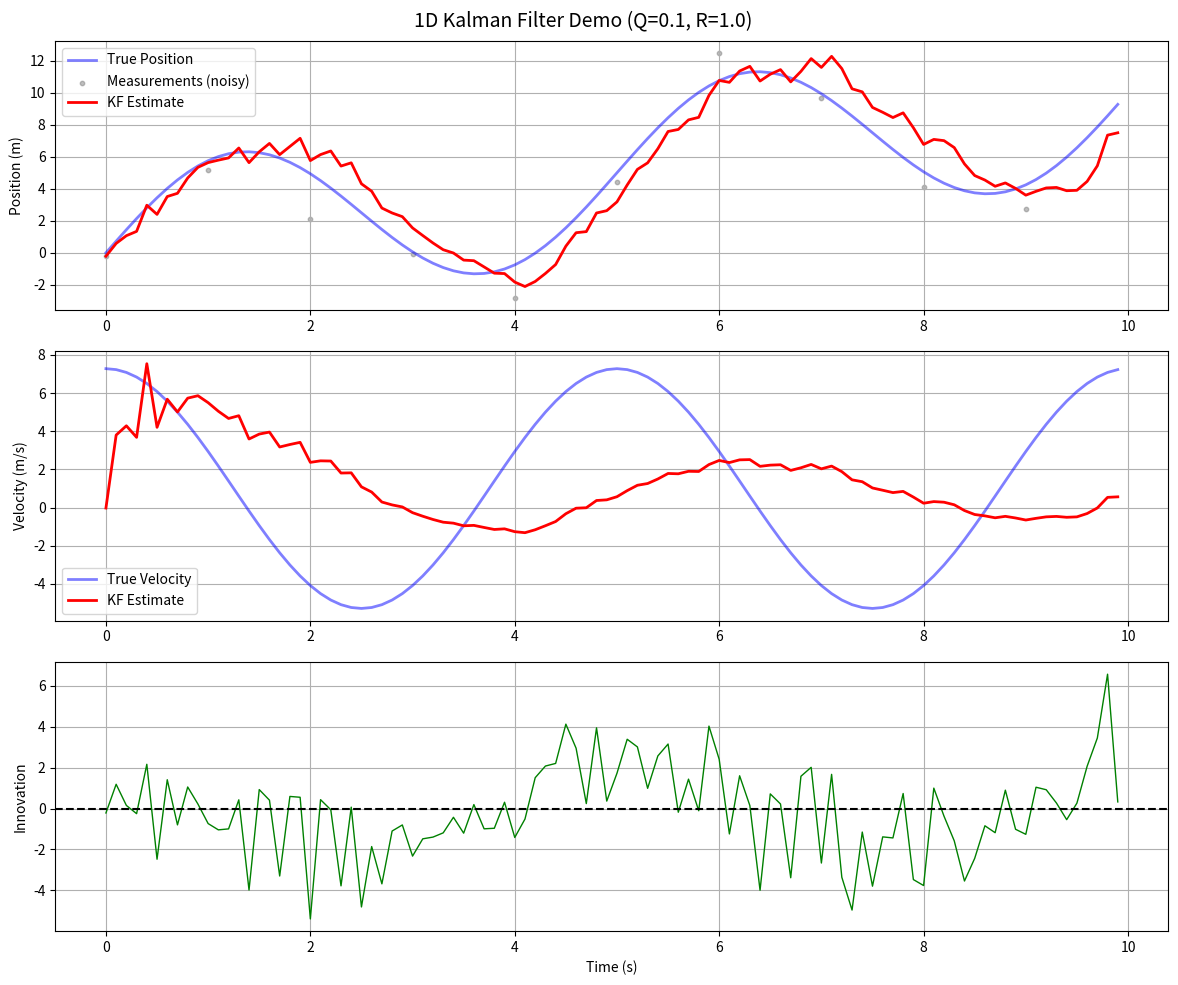

Python code for this plot: (Note: this script raises an exception after producing the figure.)
#!/usr/bin/env python3
"""
lecture5/python_proto/kf_1d_proto.py —— 一维卡尔曼滤波 Python 原型

用途：先用 Python 理解 KF 原理，再翻译为 C++ my_ekf.hpp。
      Python 优势：快速迭代、即时可视化、易于调参。

用法：
    python3 kf_1d_proto.py

学习路径：
    1. 理解 5 个 KF 核心公式在代码中的对应
    2. 修改 Q 和 R 观察滤波效果变化
    3. 完成后用 C++ 重现相同逻辑到 my_ekf.hpp
"""

import numpy as np
import matplotlib
matplotlib.use('Agg')
import matplotlib.pyplot as plt
import os

# ====== 仿真参数（可任意修改！）=======
DT = 0.1              # 时间步长 (s)
TOTAL_TIME = 10.0     # 总仿真时间 (s)
N_STEPS = int(TOTAL_TIME / DT)

# 真实信号：sin 波 + 匀速运动
TRUE_AMPLITUDE = 5.0
TRUE_FREQ = 0.2       # Hz
TRUE_VELOCITY = 1.0    # 匀速分量 (m/s)

# 观测噪声（模拟 PnP 解算误差）
MEASUREMENT_NOISE_STD = 1.5  # 观测噪声标准差

# ====== KF 参数（★调参实验重点★）=======
Q = 0.1    # 过程噪声协方差（越大→越信任观测）
R = 1.0    # 观测噪声协方差（越大→越信任模型）

# ========================================


class KalmanFilter1D:
    """
    一维匀速运动模型 KF
    
    状态向量: x = [position, velocity]
    状态转移: x_k = F * x_{k-1}
              F = [[1, dt], [0, 1]]
    观测模型: z_k = H * x_k
              H = [[1, 0]]  （只观测位置）
    """

    def __init__(self, dt, q_pos, q_vel, r):
        self.dt = dt

        # 状态向量 [pos, vel]
        self.x = np.zeros((2, 1))

        # 状态转移矩阵 F
        self.F = np.array([[1, dt],
                           [0, 1]])

        # 观测矩阵 H（只观测位置）
        self.H = np.array([[1, 0]])

        # 过程噪声协方差 Q
        self.Q = np.array([[q_pos, 0],
                           [0, q_vel]])

        # 观测噪声协方差 R
        self.R = np.array([[r]])

        # 状态协方差 P（初始不确定性）
        self.P = np.eye(2) * 100

    def predict(self):
        """KF 预测步骤（公式 1+2）"""
        # 公式 1: x̂_k⁻ = F·x̂_{k-1}
        self.x = self.F @ self.x
        # 公式 2: P_k⁻ = F·P_{k-1}·F^T + Q
        self.P = self.F @ self.P @ self.F.T + self.Q

    def update(self, z):
        """KF 更新步骤（公式 3+4+5）"""
        # 公式 3: K = P_k⁻·H^T·(H·P_k⁻·H^T + R)^{-1}
        S = self.H @ self.P @ self.H.T + self.R
        K = self.P @ self.H.T @ np.linalg.inv(S)

        # 公式 4: x̂_k = x̂_k⁻ + K·(z_k - H·x̂_k⁻)
        y = z - self.H @ self.x  # 测量残差（innovation）
        self.x = self.x + K @ y

        # 公式 5: P_k = (I - K·H)·P_k⁻
        I = np.eye(2)
        self.P = (I - K @ self.H) @ self.P

        return float(y[0])  # 返回 innovation 用于分析


def generate_sim_data():
    """生成仿真数据"""
    t = np.arange(0, TOTAL_TIME, DT)
    true_pos = TRUE_AMPLITUDE * np.sin(2 * np.pi * TRUE_FREQ * t) + TRUE_VELOCITY * t
    true_vel = (2 * np.pi * TRUE_FREQ * TRUE_AMPLITUDE *
                np.cos(2 * np.pi * TRUE_FREQ * t) + TRUE_VELOCITY)
    measurements = true_pos + np.random.randn(len(t)) * MEASUREMENT_NOISE_STD
    return t, true_pos, true_vel, measurements


def main():
    print("=" * 60)
    print("  Lecture 5 Python 原型: 一维卡尔曼滤波")
    print("=" * 60)

    t, true_pos, true_vel, measurements = generate_sim_data()
    kf = KalmanFilter1D(DT, Q, Q * 0.1, R)

    est_pos = np.zeros(N_STEPS)
    est_vel = np.zeros(N_STEPS)
    innovations = np.zeros(N_STEPS)

    for i in range(N_STEPS):
        kf.predict()
        innov = kf.update(np.array([[measurements[i]]]))
        est_pos[i] = kf.x[0, 0]
        est_vel[i] = kf.x[1, 0]
        innovations[i] = innov

    # 误差统计
    pos_rmse = np.sqrt(np.mean((est_pos - true_pos)**2))
    print(f"\n结果统计:")
    print(f"  位置 RMSE: {pos_rmse:.4f} m")
    print(f"  观测噪声 σ: {MEASUREMENT_NOISE_STD} m")
    print(f"  KF Q (pos): {Q}")
    print(f"  KF R:       {R}")
    print(f"  改善比例:   {(1 - pos_rmse / MEASUREMENT_NOISE_STD) * 100:.1f}%")

    # 绘图
    fig, axes = plt.subplots(3, 1, figsize=(12, 10))
    fig.suptitle(f'1D Kalman Filter Demo (Q={Q}, R={R})', fontsize=14)

    ax = axes[0]
    ax.plot(t, true_pos, 'b-', alpha=0.5, linewidth=2, label='True Position')
    ax.scatter(t[::10], measurements[::10], s=10, c='gray', alpha=0.5,
               label='Measurements (noisy)')
    ax.plot(t, est_pos, 'r-', linewidth=2, label='KF Estimate')
    ax.set_ylabel('Position (m)')
    ax.legend()
    ax.grid(True)

    ax = axes[1]
    ax.plot(t, true_vel, 'b-', alpha=0.5, linewidth=2, label='True Velocity')
    ax.plot(t, est_vel, 'r-', linewidth=2, label='KF Estimate')
    ax.set_ylabel('Velocity (m/s)')
    ax.legend()
    ax.grid(True)

    ax = axes[2]
    ax.plot(t, innovations, 'g-', linewidth=1)
    ax.axhline(y=0, color='k', linestyle='--')
    ax.set_ylabel('Innovation')
    ax.set_xlabel('Time (s)')
    ax.grid(True)

    plt.tight_layout()
    output_path = os.path.join(os.path.dirname(__file__), 'kf_1d_result.png')
    plt.savefig(output_path, dpi=150)
    print(f"图表已保存: {output_path}")

    print("\n" + "=" * 60)
    print("  ★ 调参实验 ★")
    print("  修改 Q 和 R 参数（文件顶部），观察：")
    print("  - Q 增大 → 更信任观测 → 滤波更接近测量值")
    print("  - R 增大 → 更信任模型 → 滤波更平滑但响应变慢")
    print("  - 最佳调参：Q 略大于实际过程噪声，R 接近实际观测噪声")
    print("=" * 60)


if __name__ == "__main__":
    main()
